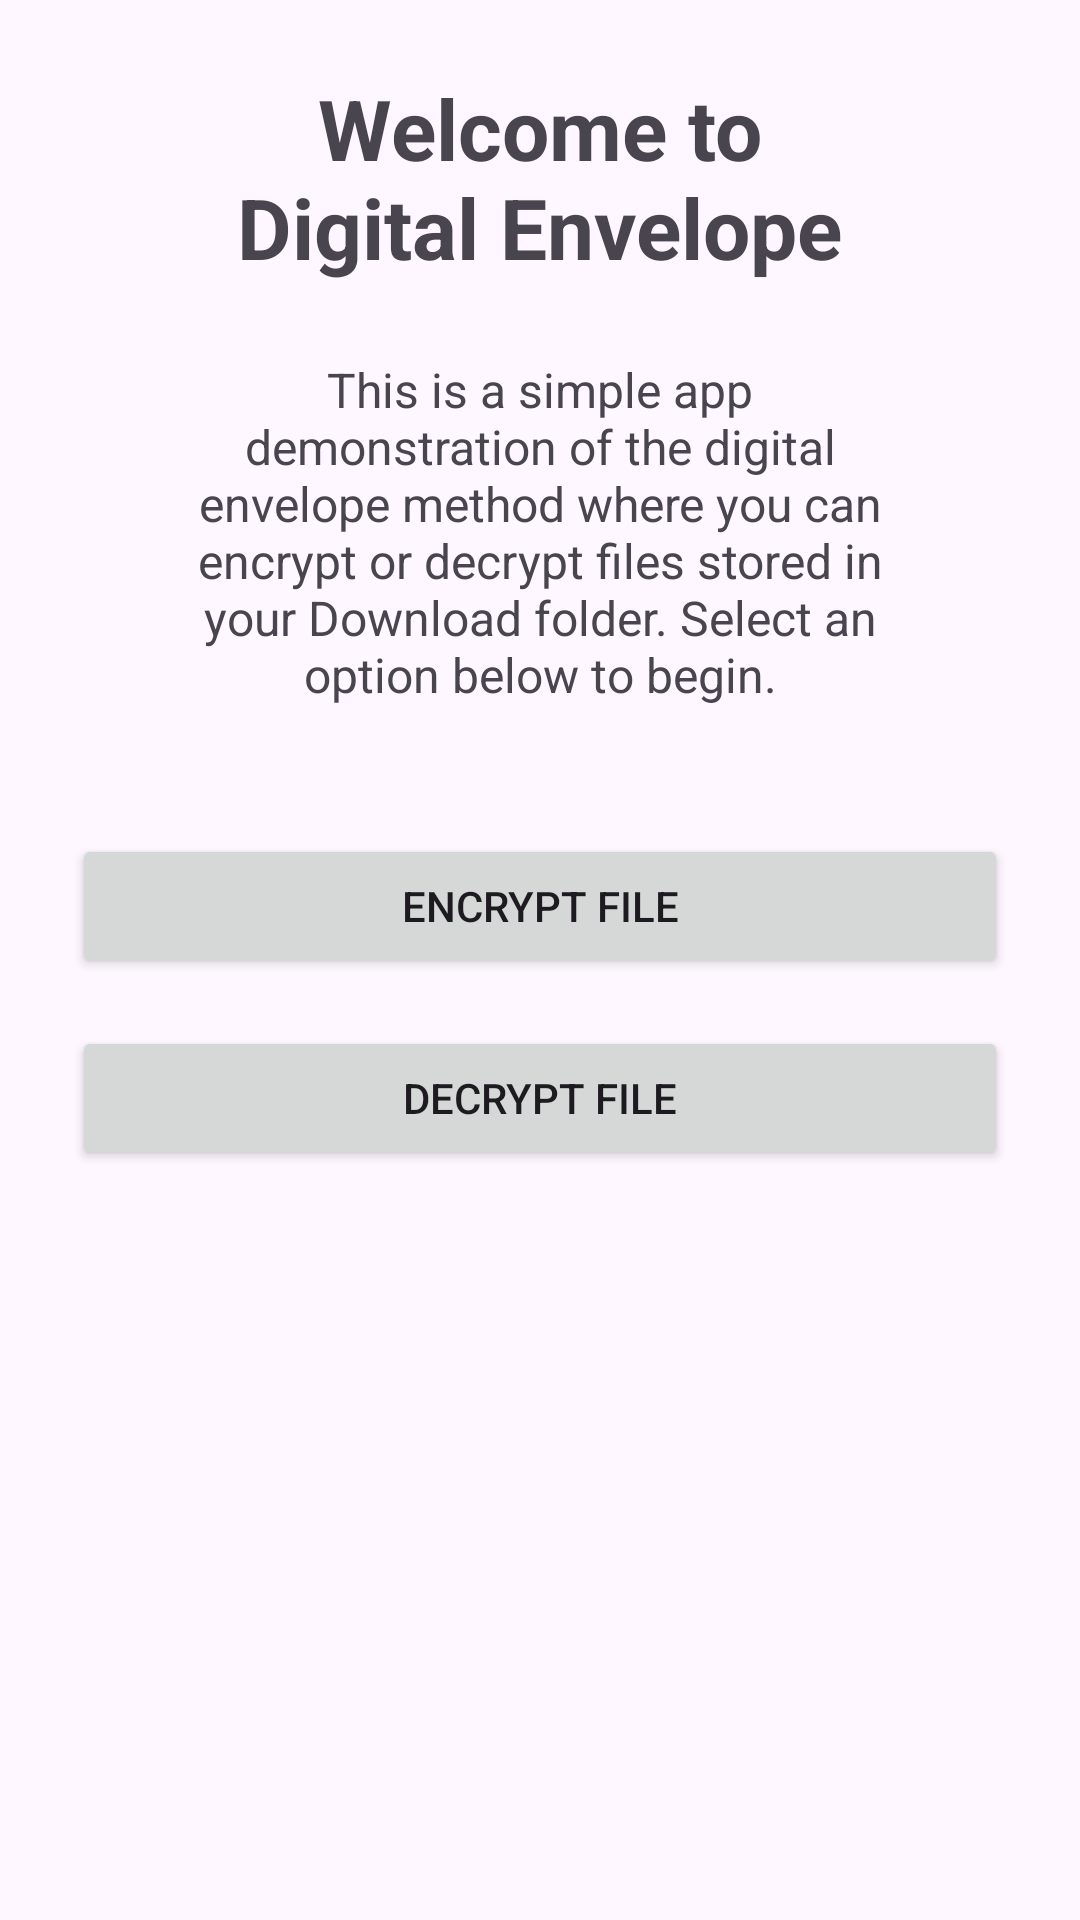

The Android layout XML behind this screen, and the referenced resources:
<!-- AndroidManifest.xml: application theme Theme.Digital_Envelope -->
<!-- res/layout/activity_main.xml -->
<ScrollView xmlns:android="http://schemas.android.com/apk/res/android"
    android:layout_width="match_parent"
    android:layout_height="match_parent">

    <LinearLayout
        android:layout_width="match_parent"
        android:layout_height="wrap_content"
        android:orientation="vertical"
        android:padding="24dp"
        android:gravity="center">

        <TextView
            android:layout_width="215dp"
            android:layout_height="69dp"
            android:layout_marginBottom="16dp"
            android:text="Welcome to Digital Envelope" android:textAlignment="center"
            android:textSize="28sp"
            android:textStyle="bold" />

        <TextView
            android:layout_width="230dp"
            android:layout_height="137dp"
            android:layout_marginBottom="32dp"
            android:gravity="center"
            android:text="This is a simple app demonstration of the digital envelope method where you can encrypt or decrypt files stored in your Download folder. Select an option below to begin."
            android:textAlignment="center"
            android:textSize="16sp" />

        <Button
            android:id="@+id/btnEncrypt"
            android:text="Encrypt File"
            android:layout_width="match_parent"
            android:layout_height="wrap_content"
            android:layout_marginBottom="16dp"/>

        <Button
            android:id="@+id/btnDecrypt"
            android:text="Decrypt File"
            android:layout_width="match_parent"
            android:layout_height="wrap_content"/>
    </LinearLayout>
</ScrollView>
<!-- resources referenced by this layout -->
<resources>
  <style name="Theme.Digital_Envelope" parent="Base.Theme.Digital_Envelope" />
  <style name="Base.Theme.Digital_Envelope" parent="Theme.Material3.DayNight.NoActionBar">
          
          
      </style>
</resources>
